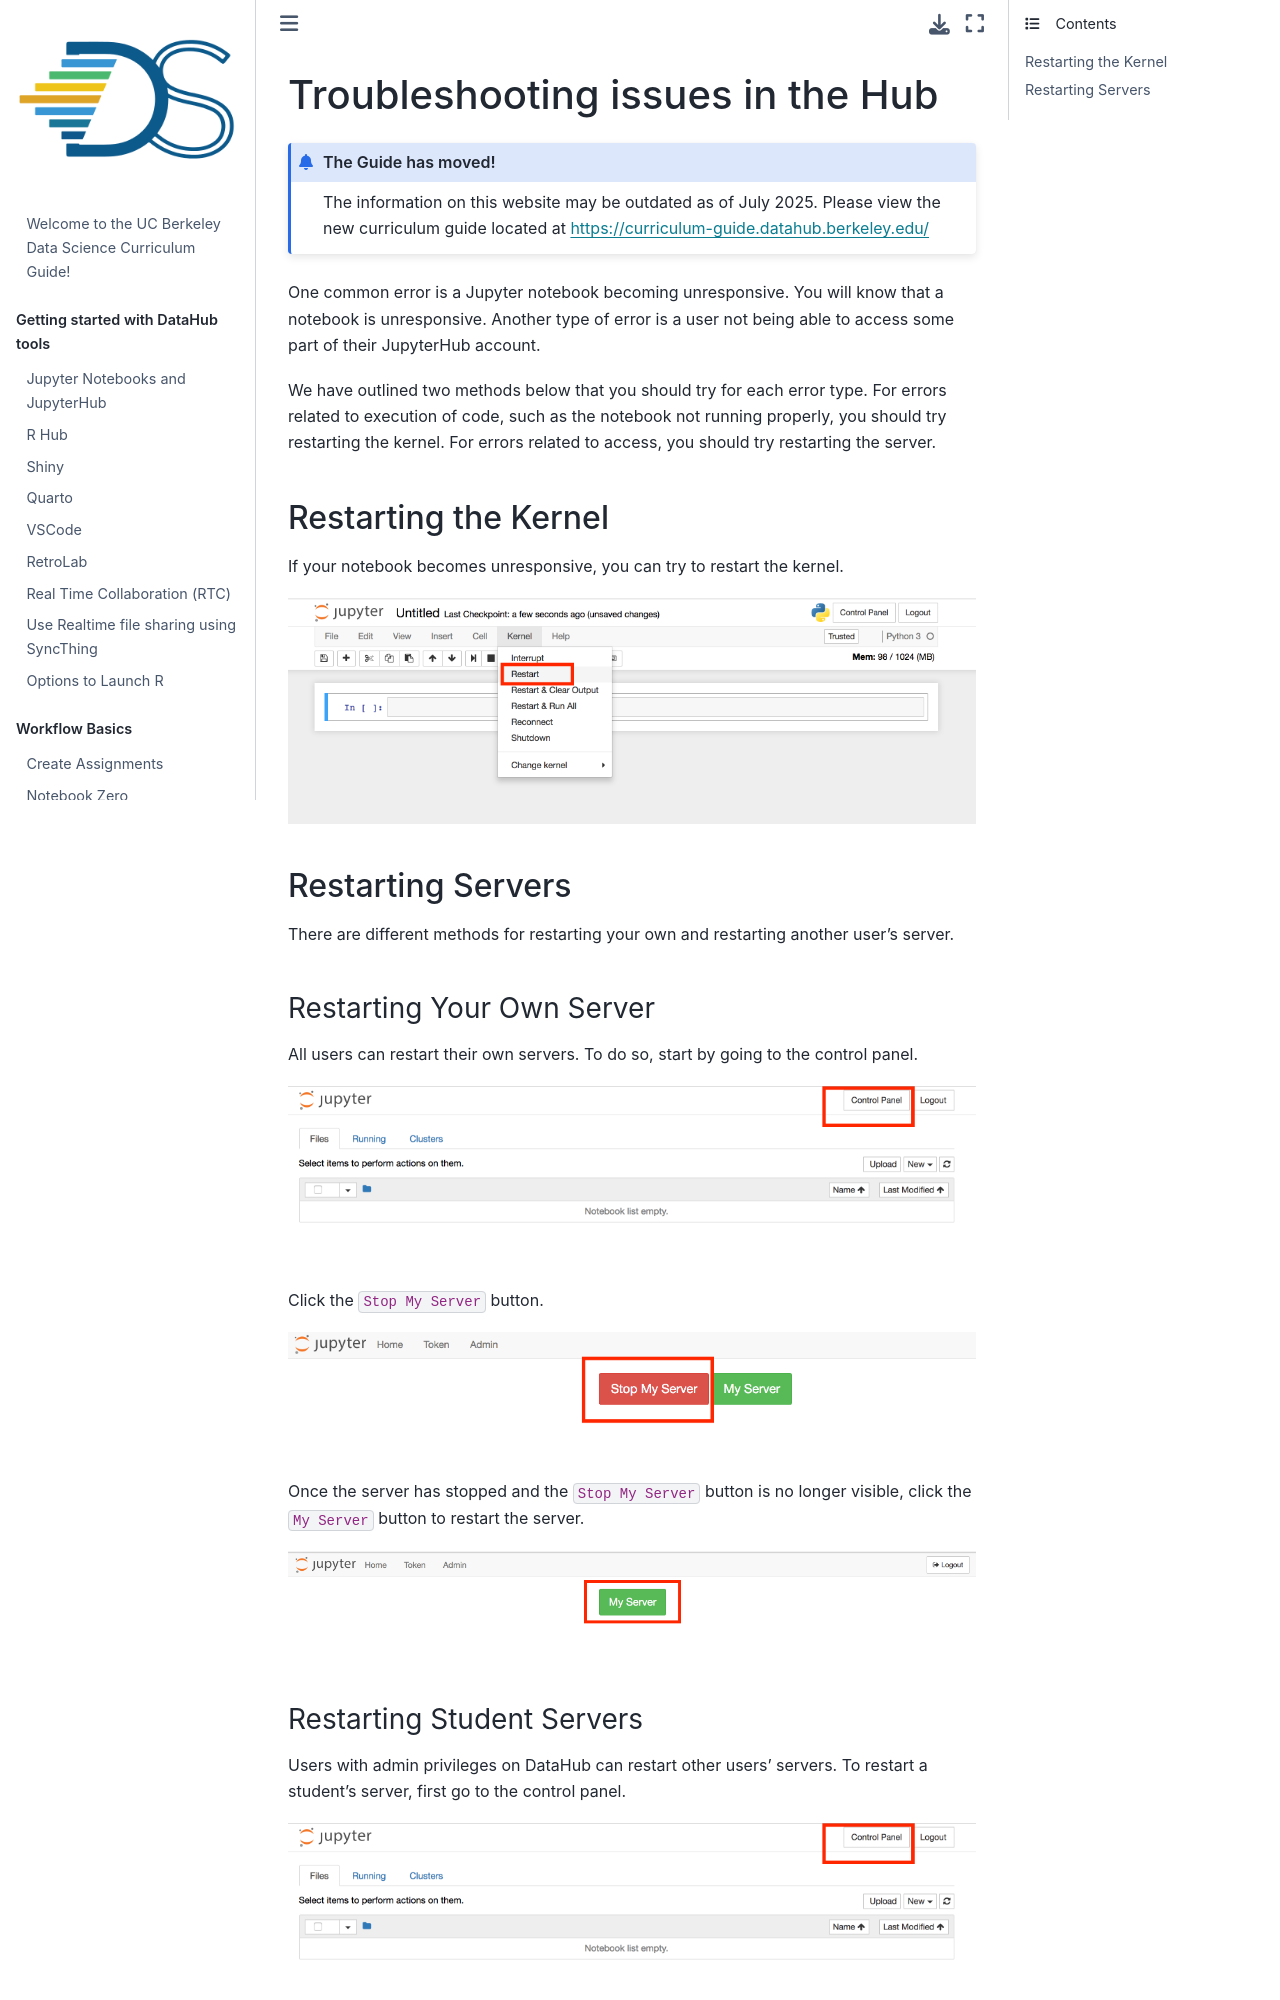

repository: ds-modules/curriculum-guide · page: faq/troubleshoot.html · generator: jekyll

# Troubleshooting issues in the Hub

:::{admonition} The Guide has moved!
The information on this website may be outdated as of July 2025. Please view the new curriculum guide located at [https://curriculum-guide.datahub.berkeley.edu/](https://curriculum-guide.datahub.berkeley.edu/)
:::

One common error is a Jupyter notebook becoming unresponsive. You will know that a notebook is unresponsive. Another type of error is a user not being able to access some part of their JupyterHub account.

We have outlined two methods below that you should try for each error type. For errors related to execution of code, such as the notebook not running properly, you should try restarting the kernel. For errors related to access, you should try restarting the server.

### Restarting the Kernel

If your notebook becomes unresponsive, you can try to restart the kernel.

![](../assets/restart-kernel.png)

### Restarting Servers

There are different methods for restarting your own and restarting another user's server.

##### Restarting Your Own Server

All users can restart their own servers. To do so, start by going to the control panel.

![](../assets/control-link.png)Click the `Stop My Server` button.

![](../assets/stop-my-server.png)Once the server has stopped and the `Stop My Server` button is no longer visible, click the `My Server` button to restart the server.

![](../assets/start-my-server.png)

##### Restarting Student Servers

Users with admin privileges on DataHub can restart other users' servers. To restart a student's server, first go to the control panel.

![](../assets/control-link.png)

Click on the `Admin` button at the top of the page. If you do not see this button, you do not have admin rights. To request admin rights, please [post on Piazza](http://piazza.com/berkeley/other/cs97).

![](../assets/admin-link.png)

After clicking the `Admin` button, you will see the admin panel. Usernames have been obfuscated here. To search for a user, you can use find \(type Control+F or Command+F\). An individual's username is the same as their CalNet ID. When you have found the desired user, click the `stop server` button in the user's row.

![](../assets/admin-panel.png)

After clicking the `stop server` button, you can click the `start server` button in the user's row.
